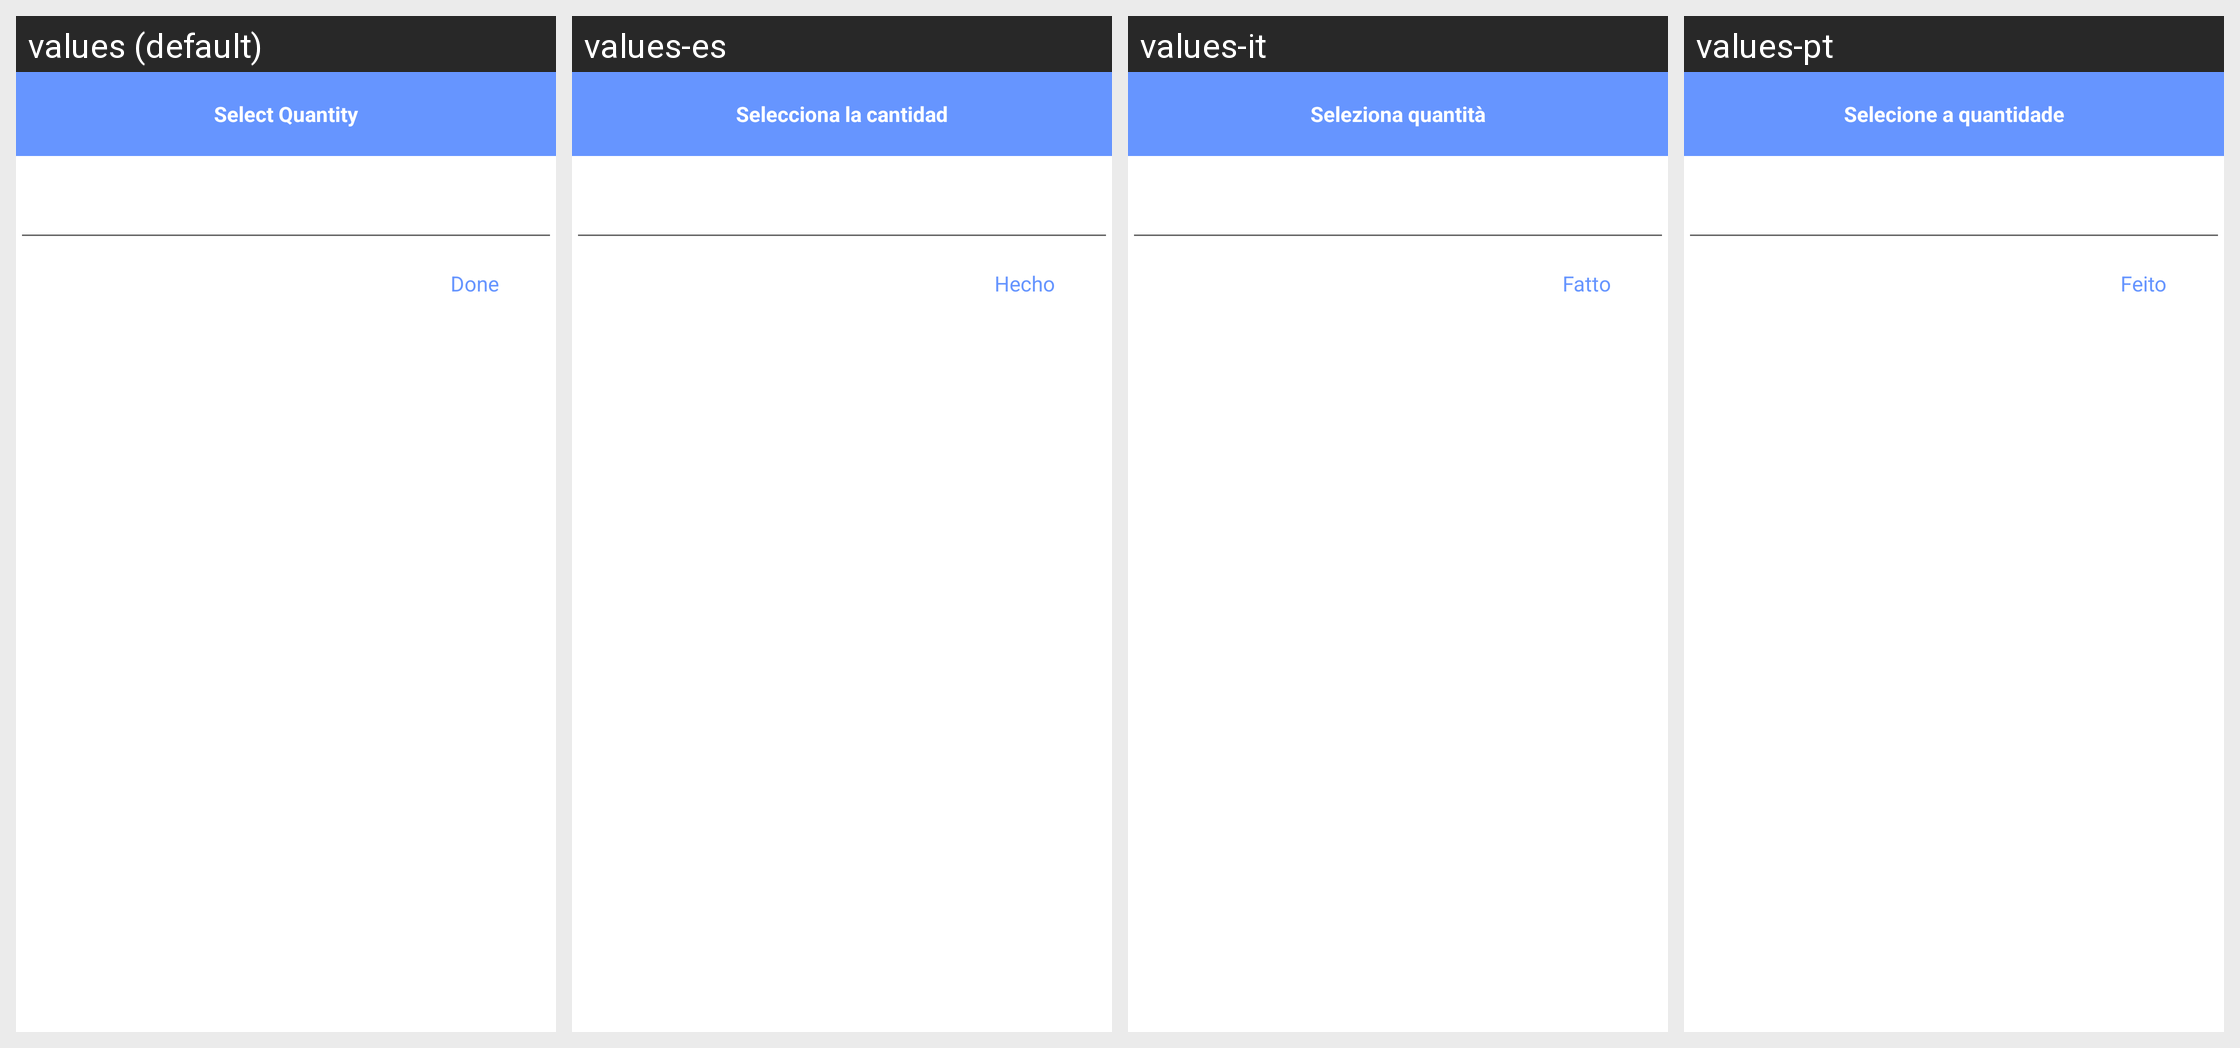

This grid shows one Android layout under several languages. Give, for every string resource on the screen, its name, the default text and each shown locale's text.
Android screen res/layout/quantity_dailog.xml rendered under 4 locales, left to right: values (default), values-es, values-it, values-pt. Device: Nexus 5 (rendered at 1080×1920; each locale shown at half size, 540×960, under a caption strip naming it); theme AppTheme.
Other locales in the repository, not shown: values-ar, values-de, values-fr, values-nl.
Strings drawn on this screen, with the default value and each locale's value (text and hints the layout hard-codes, and strings that could not be matched under every locale, appear in the picture but are not listed):

service_SelectQuantity
  values: Select Quantity
  values-es: Selecciona la cantidad
  values-it: Seleziona quantità
  values-pt: Selecione a quantidade

done
  values: Done
  values-es: Hecho
  values-it: Fatto
  values-pt: Feito
